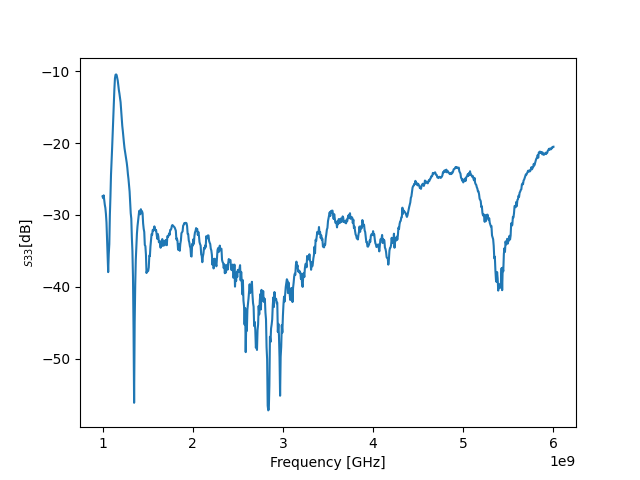

Data behind this chart, as committed beside it:
! FILETYPE CSV
! VERSION 1.0, 1
! TIMESTAMP Wednesday, 14 September 2022 01:38:48
! TIMEZONE (GMT+08:00) Kuala Lumpur, Singapore
! NAME Keysight Technologies
! MODEL N9917A
! SERIAL MY53105078
! FIRMWARE_VERSION A.08.16
! GPS_LATITUDE
! GPS_LONGITUDE
! GPS_TIMESTAMP 0001-01-01 00:00:00Z
! GPS_SECS_SINCE_LAST_READ 0
! CHECKSUM 1601396228
! CORRECTION1 ON U
! DATA Freq, S22
! FREQ UNIT Hz
! DATA UNIT dB
BEGIN
1000000000, -27.41
1006250000, -27.66
1012500000, -27.27
1018750000, -27.96
1025000000, -28.58
1031250000, -29.03
1037500000, -29.86
1043750000, -31.05
1050000000, -33.22
1056250000, -35.06
1062500000, -37.96
1068750000, -35.48
1075000000, -34.06
1081250000, -29.97
1087500000, -27.47
1093750000, -24.41
1100000000, -22.71
1106250000, -20.67
1112500000, -18.65
1118750000, -16.79
1125000000, -14.37
1131250000, -12.47
1137500000, -10.99
1143750000, -10.48
1150000000, -10.42
1156250000, -10.52
1162500000, -10.88
1168750000, -11.3
1175000000, -12.02
1181250000, -12.63
1187500000, -13.12
1193750000, -13.74
1200000000, -14.29
1206250000, -15.38
1212500000, -16.46
1218750000, -17.6
1225000000, -18.32
1231250000, -19.24
1237500000, -19.98
1243750000, -20.71
1250000000, -21.22
1256250000, -21.83
1262500000, -22.33
... 759 more rows
